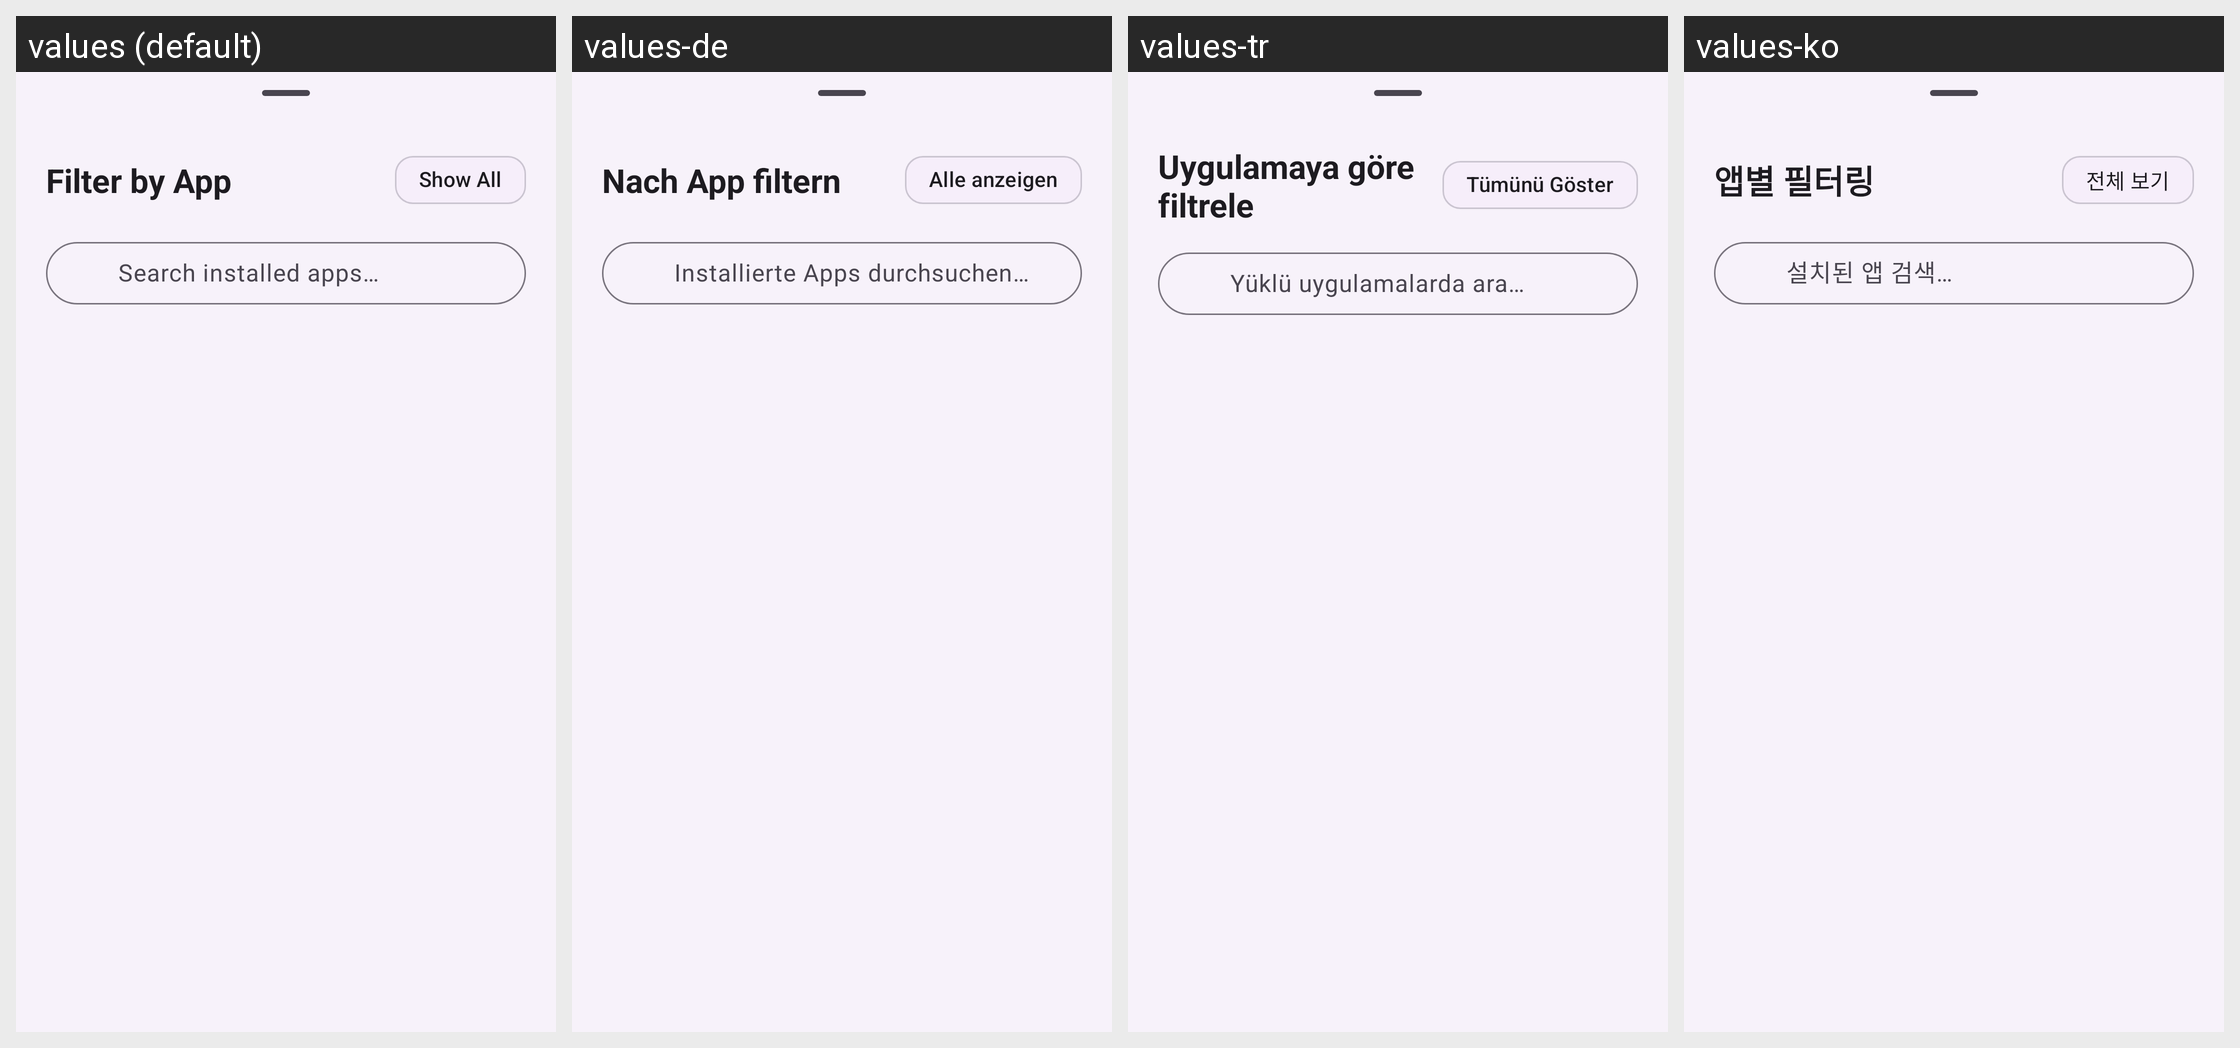

Locale-by-locale string values for the Android screen shown in this grid:
Android screen res/layout/bottom_sheet_toast_app_filter.xml rendered under 4 locales, left to right: values (default), values-de, values-tr, values-ko. Device: Nexus 5 (rendered at 1080×1920; each locale shown at half size, 540×960, under a caption strip naming it); theme Theme.NotiVault.
Other locales in the repository, not shown: values-ar, values-es, values-fr, values-id, values-in, values-it, values-ja, values-pl, values-pt-rBR, values-ru, values-zh-rCN.
Strings drawn on this screen, with the default value and each locale's value (text and hints the layout hard-codes, and strings that could not be matched under every locale, appear in the picture but are not listed):

filter_by_app
  values: Filter by App
  values-de: Nach App filtern
  values-tr: Uygulamaya göre filtrele
  values-ko: 앱별 필터링

show_all
  values: Show All
  values-de: Alle anzeigen
  values-tr: Tümünü Göster
  values-ko: 전체 보기

search_apps_hint
  values: Search installed apps…
  values-de: Installierte Apps durchsuchen…
  values-tr: Yüklü uygulamalarda ara…
  values-ko: 설치된 앱 검색…
